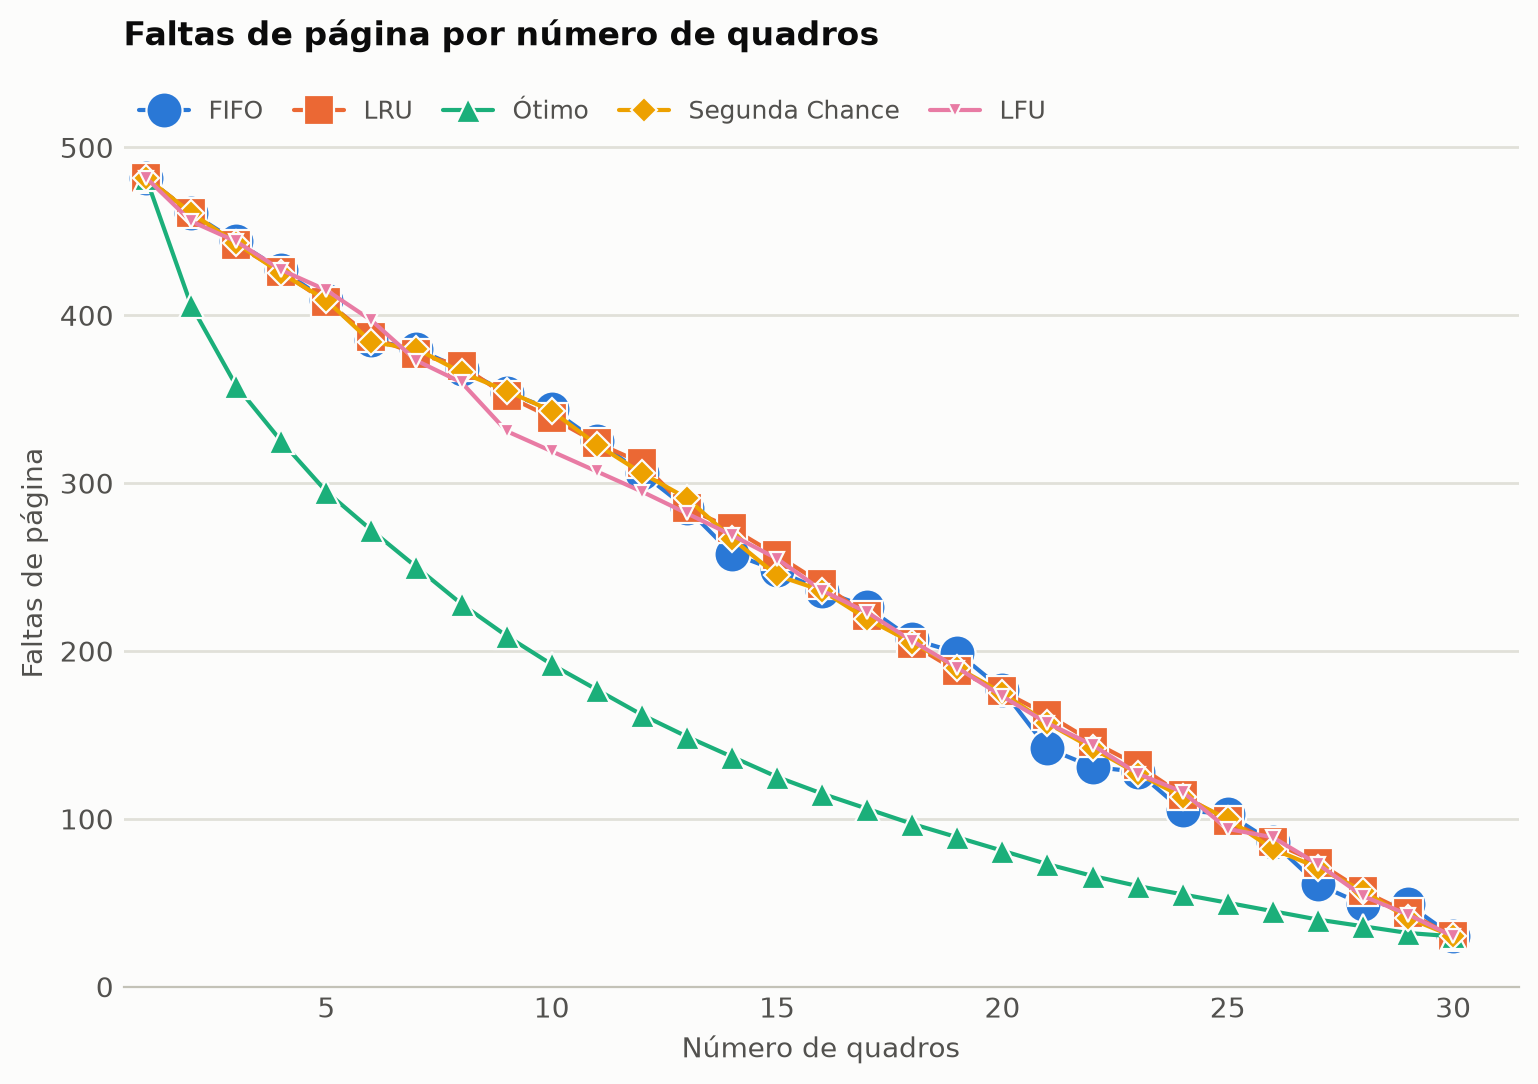

Data behind this chart, as committed beside it:
algoritmo, n_quadros, referencias, faltas, acertos, taxa_faltas
FIFO, 1, 500, 482, 18, 96.40
LRU, 1, 500, 482, 18, 96.40
Ótimo, 1, 500, 482, 18, 96.40
Segunda Chance, 1, 500, 482, 18, 96.40
LFU, 1, 500, 482, 18, 96.40
FIFO, 2, 500, 461, 39, 92.20
LRU, 2, 500, 461, 39, 92.20
Ótimo, 2, 500, 406, 94, 81.20
Segunda Chance, 2, 500, 461, 39, 92.20
LFU, 2, 500, 456, 44, 91.20
FIFO, 3, 500, 444, 56, 88.80
LRU, 3, 500, 442, 58, 88.40
Ótimo, 3, 500, 358, 142, 71.60
Segunda Chance, 3, 500, 443, 57, 88.60
LFU, 3, 500, 444, 56, 88.80
FIFO, 4, 500, 427, 73, 85.40
LRU, 4, 500, 426, 74, 85.20
Ótimo, 4, 500, 325, 175, 65.00
Segunda Chance, 4, 500, 425, 75, 85.00
LFU, 4, 500, 427, 73, 85.40
FIFO, 5, 500, 409, 91, 81.80
LRU, 5, 500, 408, 92, 81.60
Ótimo, 5, 500, 295, 205, 59.00
Segunda Chance, 5, 500, 409, 91, 81.80
LFU, 5, 500, 415, 85, 83.00
FIFO, 6, 500, 385, 115, 77.00
LRU, 6, 500, 387, 113, 77.40
Ótimo, 6, 500, 272, 228, 54.40
Segunda Chance, 6, 500, 384, 116, 76.80
LFU, 6, 500, 397, 103, 79.40
FIFO, 7, 500, 380, 120, 76.00
LRU, 7, 500, 377, 123, 75.40
Ótimo, 7, 500, 250, 250, 50.00
Segunda Chance, 7, 500, 380, 120, 76.00
LFU, 7, 500, 373, 127, 74.60
FIFO, 8, 500, 368, 132, 73.60
LRU, 8, 500, 370, 130, 74.00
Ótimo, 8, 500, 228, 272, 45.60
Segunda Chance, 8, 500, 366, 134, 73.20
LFU, 8, 500, 360, 140, 72.00
FIFO, 9, 500, 354, 146, 70.80
LRU, 9, 500, 352, 148, 70.40
Ótimo, 9, 500, 209, 291, 41.80
Segunda Chance, 9, 500, 355, 145, 71.00
LFU, 9, 500, 331, 169, 66.20
FIFO, 10, 500, 344, 156, 68.80
LRU, 10, 500, 339, 161, 67.80
Ótimo, 10, 500, 192, 308, 38.40
Segunda Chance, 10, 500, 343, 157, 68.60
LFU, 10, 500, 319, 181, 63.80
FIFO, 11, 500, 325, 175, 65.00
LRU, 11, 500, 324, 176, 64.80
Ótimo, 11, 500, 177, 323, 35.40
Segunda Chance, 11, 500, 323, 177, 64.60
LFU, 11, 500, 307, 193, 61.40
FIFO, 12, 500, 306, 194, 61.20
LRU, 12, 500, 312, 188, 62.40
Ótimo, 12, 500, 162, 338, 32.40
Segunda Chance, 12, 500, 306, 194, 61.20
LFU, 12, 500, 295, 205, 59.00
... 90 more rows
